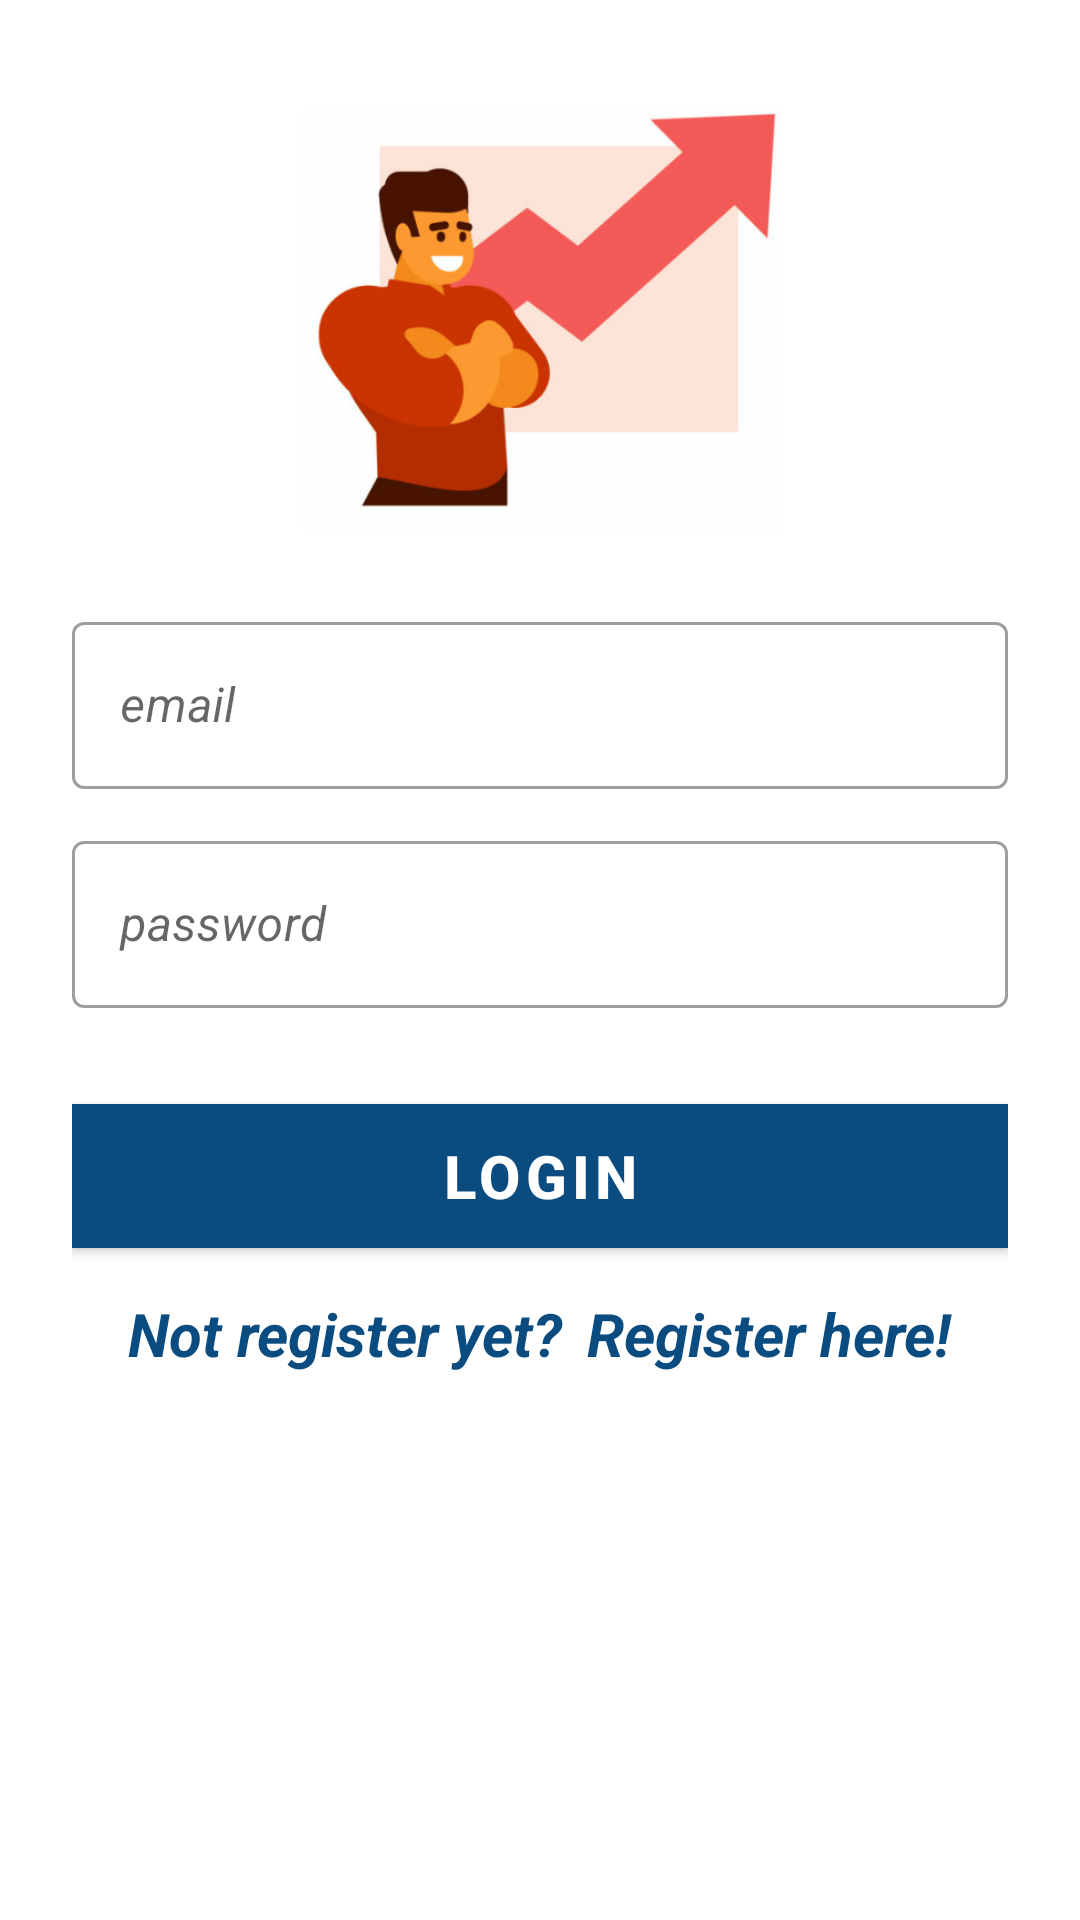

This screen was rendered from an Android layout file. Write that file and the resources it references.
<!-- AndroidManifest.xml: application theme Theme.MyFitV2 -->
<!-- res/layout/activity_login.xml -->
<?xml version="1.0" encoding="utf-8"?>
<LinearLayout xmlns:android="http://schemas.android.com/apk/res/android"
    xmlns:app="http://schemas.android.com/apk/res-auto"
    xmlns:tools="http://schemas.android.com/tools"
    android:layout_width="match_parent"
    android:layout_height="match_parent"
    android:background="#FFFFFF"
    android:orientation="vertical"
    android:padding="24dp"
    tools:context=".Activities.LoginActivity">

    <ImageView
        android:id="@+id/imageView4"
        android:layout_width="wrap_content"
        android:layout_height="153dp"
        app:srcCompat="@drawable/main2" />

    <LinearLayout
        android:layout_width="match_parent"
        android:layout_height="match_parent"
        android:layout_gravity="center"
        android:layout_marginTop="25dp"
        android:orientation="vertical">


        <com.google.android.material.textfield.TextInputLayout
            style="@style/Widget.MaterialComponents.TextInputLayout.OutlinedBox"
            android:layout_width="match_parent"
            android:layout_height="wrap_content">

            <com.google.android.material.textfield.TextInputEditText
                android:id="@+id/etLoginEmail"
                android:layout_width="match_parent"
                android:layout_height="wrap_content"
                android:hint="@string/email"
                android:inputType="textEmailAddress"
                android:textStyle="italic" />
        </com.google.android.material.textfield.TextInputLayout>


        <com.google.android.material.textfield.TextInputLayout
            style="@style/Widget.MaterialComponents.TextInputLayout.OutlinedBox"
            android:layout_width="match_parent"
            android:layout_height="wrap_content"
            android:layout_marginTop="12dp">

            <com.google.android.material.textfield.TextInputEditText
                android:id="@+id/etLoginPass"
                android:layout_width="match_parent"
                android:layout_height="wrap_content"
                android:hint="@string/password"
                android:inputType="textPassword"
                android:textStyle="italic" />
        </com.google.android.material.textfield.TextInputLayout>

        <com.google.android.material.button.MaterialButton
            android:id="@+id/btnLogin"
            android:layout_width="match_parent"
            android:layout_height="wrap_content"
            android:layout_marginTop="32dp"
            android:background="#0B4C80"
            android:text="@string/login"
            android:textAlignment="center"
            android:textColor="@color/white"
            android:textSize="20sp"
            android:textStyle="bold"
            app:backgroundTint="#0B4C80" />

        <LinearLayout
            android:layout_width="match_parent"
            android:layout_height="wrap_content"
            android:layout_marginTop="15dp"
            android:gravity="center"
            android:orientation="horizontal">

            <TextView
                android:layout_width="wrap_content"
                android:layout_height="wrap_content"
                android:text="Not register yet?"
                android:textColor="#0B4C80"
                android:textSize="20sp"
                android:textStyle="bold|italic" />

            <TextView
                android:id="@+id/tvRegisterHere"
                android:layout_width="wrap_content"
                android:layout_height="wrap_content"
                android:layout_marginLeft="8dp"
                android:text="Register here!"
                android:textColor="#0B4C80"
                android:textSize="20sp"
                android:textStyle="bold|italic"
                tools:ignore="RtlHardcoded" />

        </LinearLayout>

    </LinearLayout>

</LinearLayout>
<!-- resources referenced by this layout -->
<resources>
  <color name="white">#FFFFFFFF</color>
  <!-- drawable main2: png bitmap (drawable, 70606 bytes) -->
  <string name="email">email</string>
  <string name="login">login</string>
  <string name="password">password</string>
  <style name="Theme.MyFitV2" parent="Theme.MaterialComponents.DayNight.DarkActionBar">
          
          <item name="colorPrimary">@color/purple_500</item>
          <item name="colorPrimaryVariant">@color/purple_700</item>
          <item name="colorOnPrimary">@color/white</item>
          
          <item name="colorSecondary">@color/teal_200</item>
          <item name="colorSecondaryVariant">@color/teal_700</item>
          <item name="colorOnSecondary">@color/black</item>
          
          <item name="android:statusBarColor">?attr/colorPrimaryVariant</item>
          <item name="windowActionBar">false</item>
          <item name="windowNoTitle">true</item>
          
      </style>
  <color name="purple_500">#FF6200EE</color>
  <color name="purple_700">#FF3700B3</color>
  <color name="teal_200">#FF03DAC5</color>
  <color name="teal_700">#FF018786</color>
  <color name="black">#FF000000</color>
</resources>
